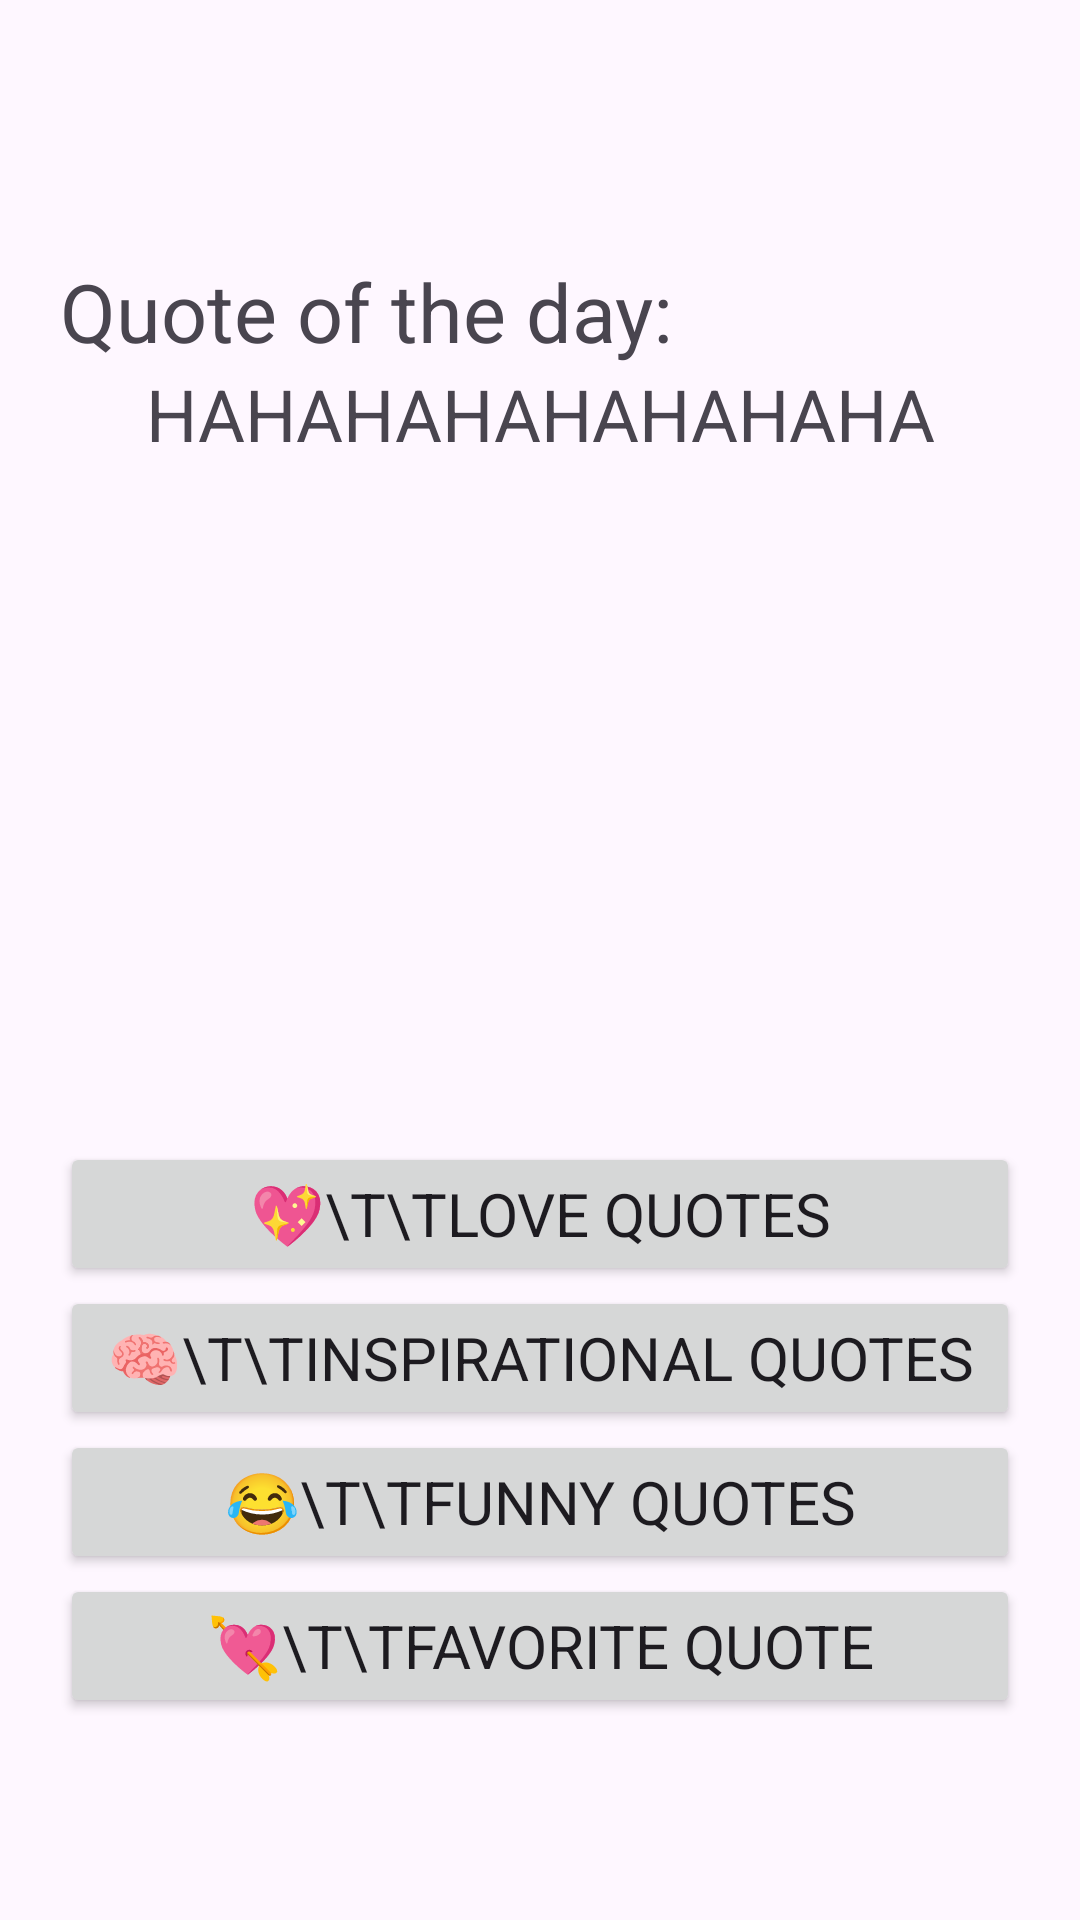

The Android layout XML behind this screen, and the referenced resources:
<!-- AndroidManifest.xml: activity theme Theme.RandomQuotes -->
<!-- res/layout/fragment_main.xml -->
<?xml version="1.0" encoding="utf-8"?>
<androidx.constraintlayout.widget.ConstraintLayout
    xmlns:android="http://schemas.android.com/apk/res/android"
    xmlns:tools="http://schemas.android.com/tools"
    android:layout_width="match_parent"
    android:layout_height="match_parent"
    xmlns:app="http://schemas.android.com/apk/res-auto"
    tools:context=".ui.MainFragment">

    <LinearLayout
        android:layout_width="match_parent"
        android:layout_height="wrap_content"
        android:orientation="vertical"
        app:layout_constraintBottom_toBottomOf="parent"
        app:layout_constraintEnd_toEndOf="parent"
        app:layout_constraintHorizontal_bias="0.0"
        app:layout_constraintStart_toStartOf="parent"
        app:layout_constraintTop_toTopOf="parent"
        app:layout_constraintVertical_bias="0.15">

        <TextView
            android:layout_width="wrap_content"
            android:layout_height="match_parent"
            android:layout_marginLeft="20dp"
            android:layout_marginRight="20dp"
            android:text="Quote of the day:"
            android:textSize="27sp"/>

        <TextView
            android:id="@+id/text_quote_of_the_day"
            android:layout_width="wrap_content"
            android:layout_height="match_parent"
            android:layout_gravity="center"
            android:textAlignment="center"
            android:layout_marginLeft="20dp"
            android:layout_marginRight="20dp"
            android:text="HAHAHAHAHAHAHAHA"
            android:textSize="24sp"/>
    </LinearLayout>

    <LinearLayout
        android:layout_width="match_parent"
        android:layout_height="wrap_content"
        android:layout_gravity="center"
        android:orientation="vertical"
        app:layout_constraintBottom_toBottomOf="parent"
        app:layout_constraintEnd_toEndOf="parent"
        app:layout_constraintHorizontal_bias="1.0"
        app:layout_constraintStart_toStartOf="parent"
        app:layout_constraintTop_toTopOf="parent"
        app:layout_constraintVertical_bias="0.85">

        <Button
            android:id="@+id/buttonLove"
            android:layout_width="match_parent"
            android:layout_height="wrap_content"
            android:layout_marginLeft="20dp"
            android:layout_marginRight="20dp"
            android:text="💖\t\tLove Quotes"
            android:drawablePadding="4dp"
            android:textSize="20sp"/>

        <Button
            android:id="@+id/buttonInspiration"
            android:layout_width="match_parent"
            android:layout_height="wrap_content"
            android:layout_marginLeft="20dp"
            android:layout_marginRight="20dp"
            android:text="🧠\t\tInspirational Quotes"
            android:textSize="20sp"/>

        <Button
            android:id="@+id/buttonFunny"
            android:layout_width="match_parent"
            android:layout_height="wrap_content"
            android:layout_marginLeft="20dp"
            android:layout_marginRight="20dp"
            android:text="😂\t\tFunny Quotes"
            android:textSize="20sp"/>

        <Button
            android:id="@+id/buttonFave"
            android:layout_width="match_parent"
            android:layout_height="wrap_content"
            android:layout_marginLeft="20dp"
            android:layout_marginRight="20dp"
            android:text="💘\t\tFavorite Quote"
            android:textSize="20sp"/>
    </LinearLayout>
</androidx.constraintlayout.widget.ConstraintLayout>
<!-- resources referenced by this layout -->
<resources>
  <style name="Theme.RandomQuotes" parent="Base.Theme.RandomQuotes" />
  <style name="Base.Theme.RandomQuotes" parent="Theme.Material3.DayNight.NoActionBar">
          
          
          <item name="fontFamily">@font/font_family</item>
      </style>
</resources>
